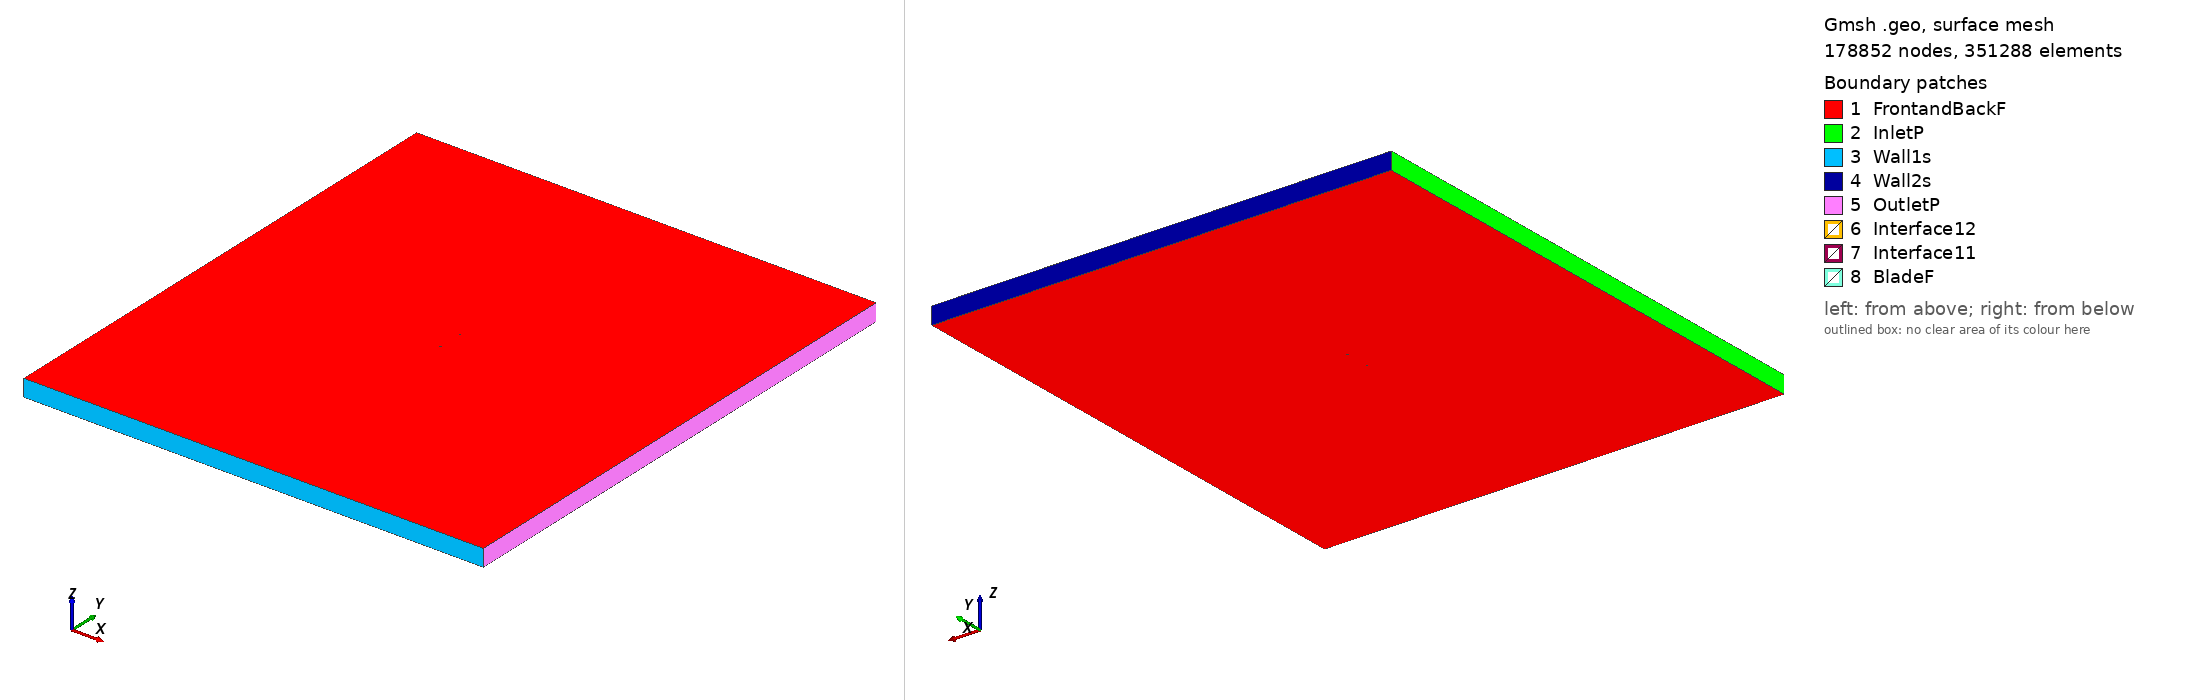

Gmsh geometry script, surface-meshed: 178852 nodes, 351288 surface elements. Boundary patches (legend numbers): 1 FrontandBackF, 2 InletP, 3 Wall1s, 4 Wall2s, 5 OutletP, 6 Interface12, 7 Interface11, 8 BladeF. Left view from above one corner, right view from below the opposite corner. Legend entries are the model's physical surfaces. The drawing asked Gmsh for element sizes between 1% and 20% of the model's largest extent; the script's own settings can give other sizes.

=== raf30md_tsr2_1.9741_aoa_-6.2398.geo (drawn) ===
SetFactory("OpenCASCADE");

Point(1) = {0.074475, 0.750000, 0, 1.0};
Point(2) = {0.067809, 0.749772, 0, 1.0};
Point(3) = {0.051851, 0.749181, 0, 1.0};
Point(4) = {0.035893, 0.748590, 0, 1.0};
Point(5) = {0.019948, 0.747888, 0, 1.0};
Point(6) = {0.004022, 0.746996, 0, 1.0};
Point(7) = {-0.011866, 0.745772, 0, 1.0};
Point(8) = {-0.027713, 0.744167, 0, 1.0};
Point(9) = {-0.043505, 0.742056, 0, 1.0};
Point(10) = {-0.051370, 0.740715, 0, 1.0};
Point(11) = {-0.059209, 0.739137, 0, 1.0};
Point(12) = {-0.066999, 0.737116, 0, 1.0};
Point(13) = {-0.070855, 0.735749, 0, 1.0};
Point(14) = {-0.072763, 0.734883, 0, 1.0};
Point(15) = {-0.074556, 0.732957, 0, 1.0};
Point(16) = {-0.072390, 0.731463, 0, 1.0};
Point(17) = {-0.070339, 0.731030, 0, 1.0};
Point(18) = {-0.066279, 0.730529, 0, 1.0};
Point(19) = {-0.058236, 0.730239, 0, 1.0};
Point(20) = {-0.050241, 0.730392, 0, 1.0};
Point(21) = {-0.042273, 0.730783, 0, 1.0};
Point(22) = {-0.026398, 0.732134, 0, 1.0};
Point(23) = {-0.010578, 0.733992, 0, 1.0};
Point(24) = {0.005200, 0.736229, 0, 1.0};
Point(25) = {0.020941, 0.738800, 0, 1.0};
Point(26) = {0.036662, 0.741560, 0, 1.0};
Point(27) = {0.052371, 0.744431, 0, 1.0};
Point(28) = {0.068079, 0.747302, 0, 1.0};
Point(29) = {0.074637, 0.748520, 0, 1.0};
Point(30) = {-0.074475, -0.750000, 0, 1.0};
Point(31) = {-0.067809, -0.749772, 0, 1.0};
Point(32) = {-0.051851, -0.749181, 0, 1.0};
Point(33) = {-0.035893, -0.748590, 0, 1.0};
Point(34) = {-0.019948, -0.747888, 0, 1.0};
Point(35) = {-0.004022, -0.746996, 0, 1.0};
Point(36) = {0.011866, -0.745772, 0, 1.0};
Point(37) = {0.027713, -0.744167, 0, 1.0};
Point(38) = {0.043505, -0.742056, 0, 1.0};
Point(39) = {0.051370, -0.740715, 0, 1.0};
Point(40) = {0.059209, -0.739137, 0, 1.0};
Point(41) = {0.066999, -0.737116, 0, 1.0};
Point(42) = {0.070855, -0.735749, 0, 1.0};
Point(43) = {0.072763, -0.734883, 0, 1.0};
Point(44) = {0.074556, -0.732957, 0, 1.0};
Point(45) = {0.072390, -0.731463, 0, 1.0};
Point(46) = {0.070339, -0.731030, 0, 1.0};
Point(47) = {0.066279, -0.730529, 0, 1.0};
Point(48) = {0.058236, -0.730239, 0, 1.0};
Point(49) = {0.050241, -0.730392, 0, 1.0};
Point(50) = {0.042273, -0.730783, 0, 1.0};
Point(51) = {0.026398, -0.732134, 0, 1.0};
Point(52) = {0.010578, -0.733992, 0, 1.0};
Point(53) = {-0.005200, -0.736229, 0, 1.0};
Point(54) = {-0.020941, -0.738800, 0, 1.0};
Point(55) = {-0.036662, -0.741560, 0, 1.0};
Point(56) = {-0.052371, -0.744431, 0, 1.0};
Point(57) = {-0.068079, -0.747302, 0, 1.0};
Point(58) = {-0.074637, -0.748520, 0, 1.0};

// Lines: first blade (splines 1-4)
Spline(1) = {1:29};
Spline(2) = {29,1};

// Lines: second blade (splines 5-8)
Spline(3) = {30:58};
Spline(4) = {58,30};

// Outer domain (points 20001-4 and lines)
Point(59) = {-13.50000000, -15.00000000, 0, 1.0};
Point(60) = {-13.50000000, 15.00000000, 0, 1.0};
Point(61) = {13.50000000, 15.00000000, 0, 1.0};
Point(62) = {13.50000000, -15.00000000, 0, 1.0};
Line(11) = {59, 60};
Line(12) = {60, 61};
Line(13) = {61, 62};
Line(14) = {59, 62};

// Interface (between moving and stationary domain) (circles)
Circle(9) = {0, 0, 0, 0.80000000, 0, 2*Pi};
Circle(10) = {0, 0, 0, 0.80000000, 0, 2*Pi};

// Loops collect Lines/Splines/etc (blade1, blade2, domain, first circle)
Line Loop(1) = {1:2};
Line Loop(2) = {3:4};
Line Loop(3) = {11,12,13,-14};
Line Loop(4) = {9};

// BooleanDifference cuts out the circle/interface from the domain
Plane Surface(1) = {3};
Plane Surface(2) = {4};
BooleanDifference{ Surface{1}; Delete;}{ Surface{2}; Delete;}

// This one cuts out the blades from the inner circle/interface
Line Loop(6) = {10};
Plane Surface(5) = {6};
Plane Surface(6) = {1};
Plane Surface(7) = {2};
BooleanDifference{ Surface{5}; Delete;}{ Surface{6,7}; Delete;}

// extrude to 3rd dimension
Extrude {0, 0, 1} {Surface{1}; Surface{5}; Layers{1}; Recombine;}

// Physical Surfaces are the named boundaries (patches)
Physical Surface("Interface11") = {12};
Physical Surface("Interface12") = {10};

// sides of domain
Physical Surface("InletP") = {6};
Physical Surface("OutletP") = {9};

// top and bottom of domain
Physical Surface("Wall1s") = {7};
Physical Surface("Wall2s") = {8};

// Check FrontandBackF by ensuring there is nothing in the 3rd dimension
Physical Surface("FrontandBackF") = {1,11,5,17};
Physical Surface("BladeF") = {13:16};
Physical Volume("Turbine") = {2};
Physical Volume("Farfield") = {1};

// settings for airfoil boundary layer
Field[1] = BoundaryLayer;
Field[1].EdgesList = {1:4};
Field[1].hwall_n = 1e-3;
Field[1].thickness = 1.5e-2;
Field[1].ratio = 1.05;
Field[1].Quads = 1;
BoundaryLayer Field = 1;

// control points for mesh (blade and interface)
// floor((arc length / 1.5mm)/ 2) -> Transfinite Line
Transfinite Line {1,3} = 100 Using Progression 1;
Transfinite Line {2,4} = 2 Using Progression 1;
Transfinite Line {9, 15} = 800 Using Progression 1;

// For more information on gmsh syntax, visit http://gmsh.info/doc/texinfo/gmsh.html
